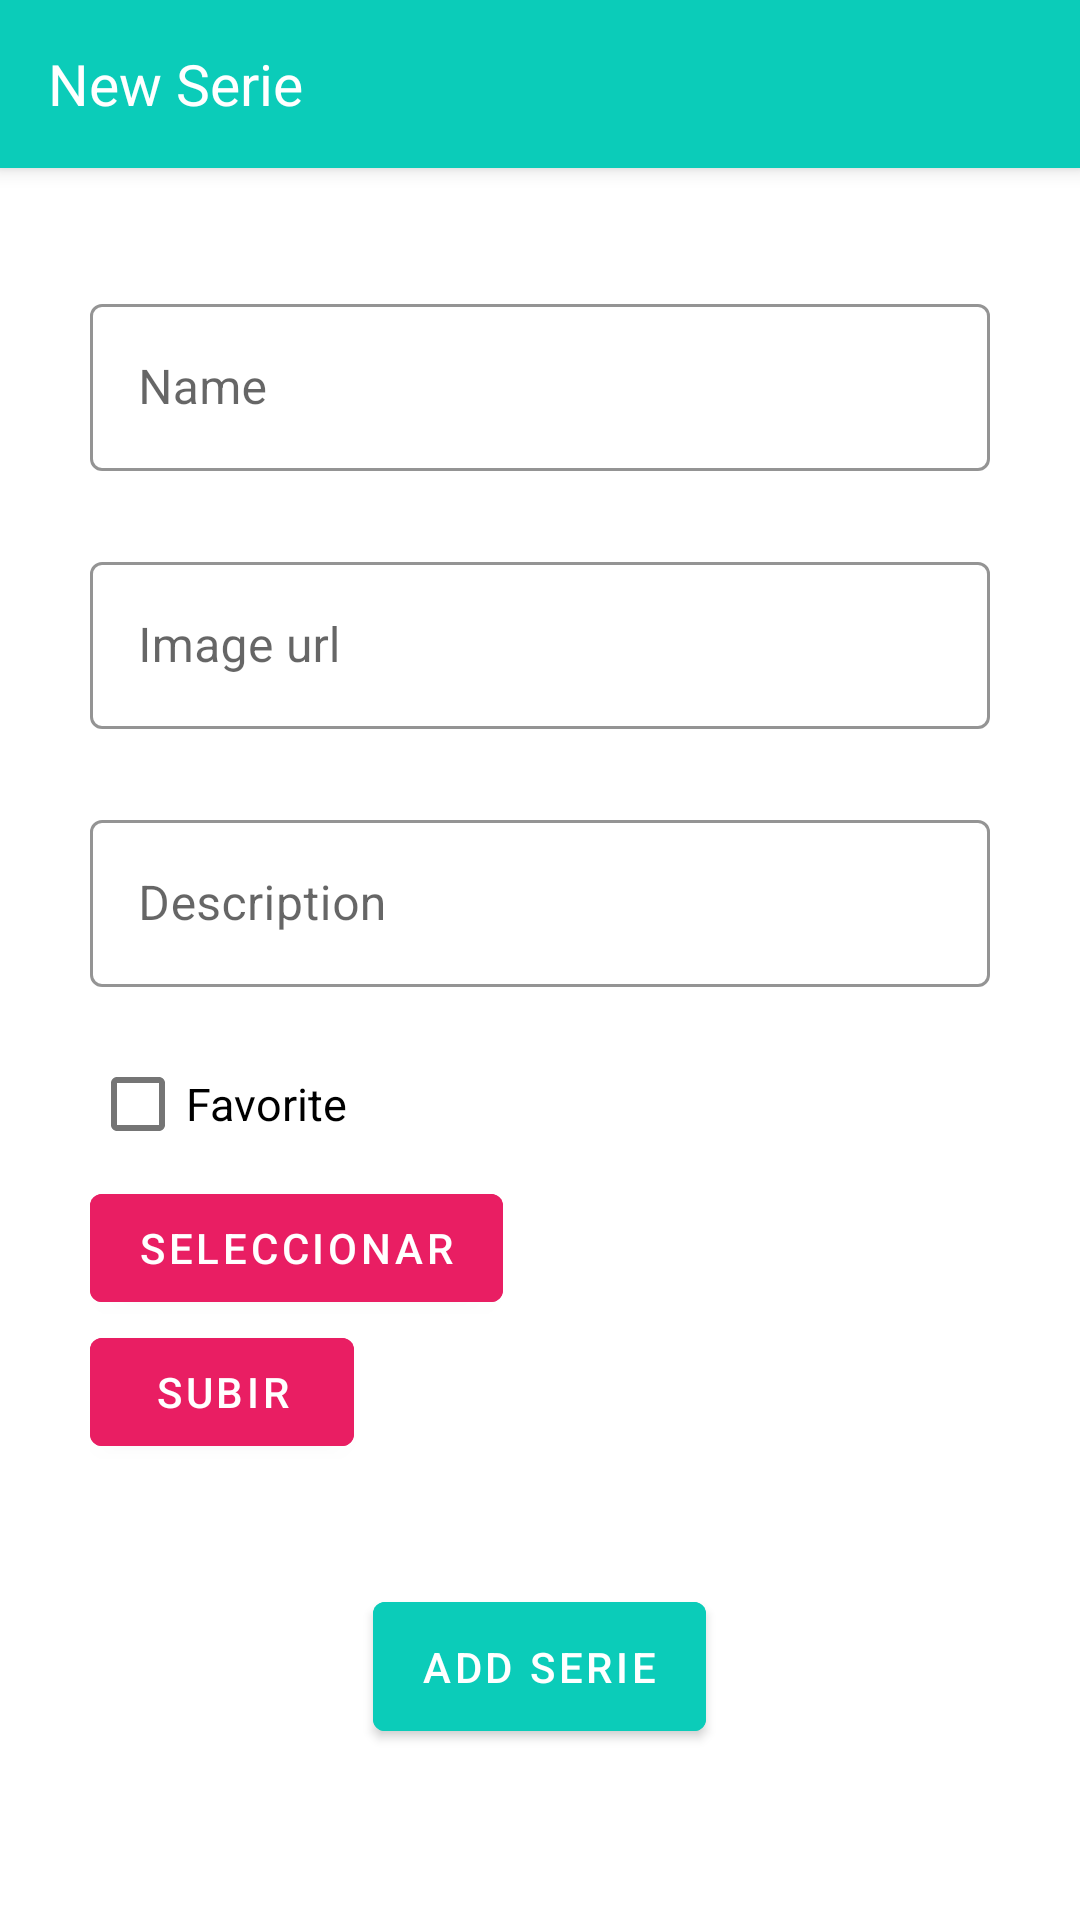

The Android layout XML behind this screen, and the referenced resources:
<!-- AndroidManifest.xml: application theme AppTheme -->
<!-- res/layout/fragment_add_serie_dialog.xml -->
<?xml version="1.0" encoding="utf-8"?>
<androidx.coordinatorlayout.widget.CoordinatorLayout xmlns:android="http://schemas.android.com/apk/res/android"
    xmlns:app="http://schemas.android.com/apk/res-auto"
    xmlns:tools="http://schemas.android.com/tools"
    android:layout_width="match_parent"
    android:layout_height="match_parent"
    tools:context=".ui.fragments.AddSerieDialogFragment">

    <com.google.android.material.appbar.AppBarLayout
        android:layout_width="match_parent"
        android:layout_height="wrap_content">

        <Toolbar
            android:id="@+id/toolbarAddSerieDialogFragment"
            android:layout_width="match_parent"
            android:layout_height="match_parent"
            android:background="@color/home">

            <TextView
                style="@style/TextoAppBar"
                android:layout_width="match_parent"
                android:layout_height="wrap_content"
                android:text="New Serie" />
        </Toolbar>
    </com.google.android.material.appbar.AppBarLayout>

    <ScrollView
        android:layout_width="match_parent"
        android:layout_height="match_parent"
        app:layout_behavior="com.google.android.material.appbar.AppBarLayout$ScrollingViewBehavior">

        <LinearLayout
            android:layout_width="match_parent"
            android:layout_height="match_parent"
            android:layout_marginTop="10dp"
            android:orientation="vertical"
            android:padding="30dp">

            <com.google.android.material.textfield.TextInputLayout
                android:id="@+id/tiNombreSerie"
                style="@style/Widget.MaterialComponents.TextInputLayout.OutlinedBox"
                android:layout_width="match_parent"
                android:layout_height="wrap_content"
                android:hint="Name"
                app:boxStrokeColor="@color/home"
                app:hintTextColor="@color/homeDark">

                <com.google.android.material.textfield.TextInputEditText
                    android:layout_width="match_parent"
                    android:layout_height="wrap_content" />
            </com.google.android.material.textfield.TextInputLayout>

            <com.google.android.material.textfield.TextInputLayout
                android:id="@+id/tiImageUrlSerie"
                style="@style/Widget.MaterialComponents.TextInputLayout.OutlinedBox"
                android:layout_width="match_parent"
                android:layout_height="wrap_content"
                android:layout_marginTop="25dp"
                android:hint="Image url"
                app:boxStrokeColor="@color/home"
                app:hintTextColor="@color/homeDark">

                <com.google.android.material.textfield.TextInputEditText
                    android:layout_width="match_parent"
                    android:layout_height="wrap_content" />
            </com.google.android.material.textfield.TextInputLayout>


            <com.google.android.material.textfield.TextInputLayout
                android:id="@+id/tiDescripcionSerie"
                style="@style/Widget.MaterialComponents.TextInputLayout.OutlinedBox"
                android:layout_width="match_parent"
                android:layout_height="wrap_content"
                android:layout_marginTop="25dp"
                android:hint="Description"
                app:boxStrokeColor="@color/home"
                app:hintTextColor="@color/homeDark">

                <com.google.android.material.textfield.TextInputEditText
                    android:layout_width="match_parent"
                    android:layout_height="wrap_content" />
            </com.google.android.material.textfield.TextInputLayout>

            <CheckBox
                android:id="@+id/cbFavSerie"
                android:layout_width="wrap_content"
                android:layout_height="wrap_content"
                android:layout_marginTop="15dp"
                android:text="Favorite"
                android:textSize="15sp" />

            <Button
                android:id="@+id/btSelectImage"
                android:layout_width="wrap_content"
                android:backgroundTint="@color/fav"
                android:layout_height="wrap_content"
                android:text="seleccionar" />

            <ImageView
                android:id="@+id/ivSelectImage"
                android:layout_width="wrap_content"
                android:layout_height="wrap_content" />

            <Button
                android:id="@+id/btUploadImage"
                android:backgroundTint="@color/fav"
                android:layout_width="wrap_content"
                android:layout_height="wrap_content"
                android:text="subir" />

            <Button
                android:id="@+id/btAddSerie"
                android:layout_width="wrap_content"
                android:layout_height="55dp"
                android:layout_gravity="center_horizontal"
                android:layout_marginTop="40dp"
                android:backgroundTint="@color/home"
                android:text="ADD SERIE"
                android:textAlignment="center"
                android:textColor="#ffffff"
                app:icon="@drawable/ic_add" />
        </LinearLayout>
    </ScrollView>
</androidx.coordinatorlayout.widget.CoordinatorLayout>
<!-- resources referenced by this layout -->
<resources>
  <color name="fav">#E91E63</color>
  <color name="home">#0BCCB9</color>
  <color name="homeDark">#00a895</color>
  <style name="TextoAppBar" parent="Theme.AppCompat.Light.Dialog">
          <item name="android:textColor">#FFFFFF</item>
          <item name="android:textSize">19sp</item>
      </style>
  <style name="AppTheme" parent="Theme.MaterialComponents.Light.NoActionBar">
          
          <item name="colorPrimary">@color/colorPrimary</item>
          <item name="colorPrimaryDark">@color/fondoGris</item>
          <item name="colorAccent">@color/colorAccent</item>
          <item name="android:windowLightStatusBar">true</item>
          <item name="android:windowFullscreen">false</item>
          <item name="android:windowNoTitle">true</item>
      </style>
  <color name="colorPrimary">#6200EE</color>
  <color name="colorAccent">#03DAC5</color>
</resources>
